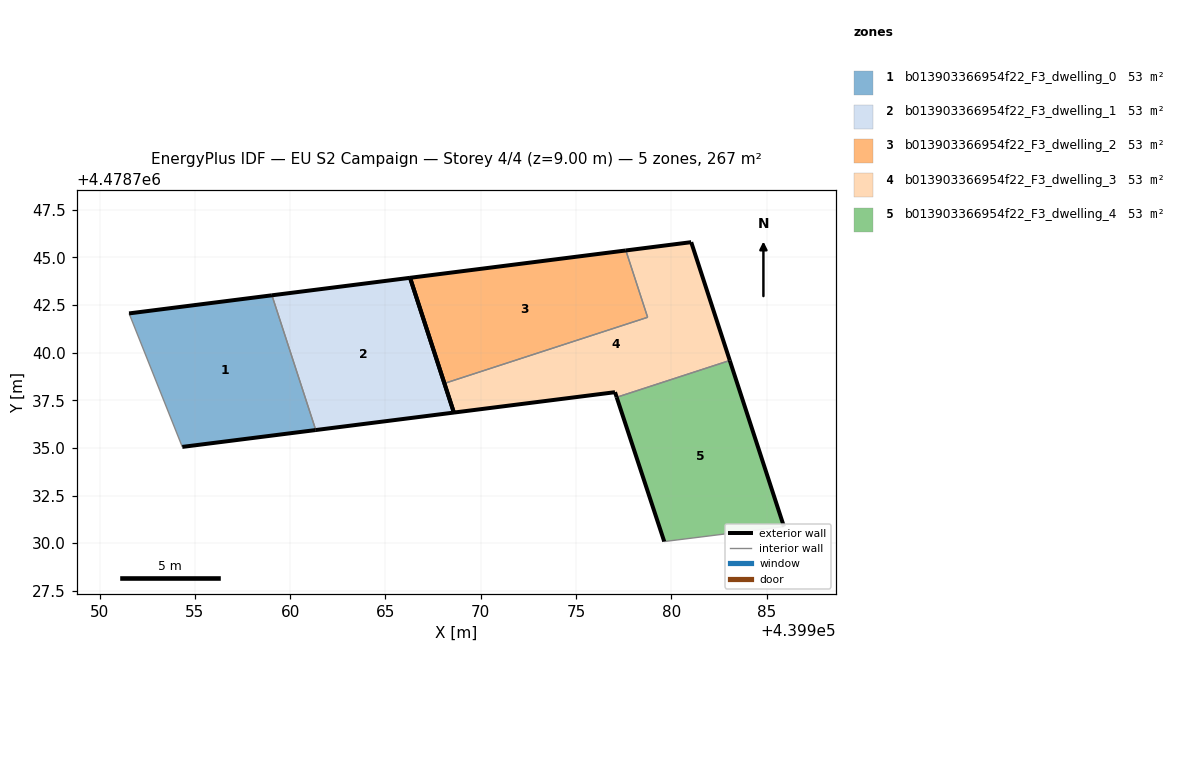
=== STOREY PLAN SPEC (per zone: floor XY polygon, exterior-wall plan segments, windows/doors) ===
zone 1: b013903366954f22_F3_dwelling_0  (53.4 m²)
  floor: (439961.34, 4478735.94) (439959.04, 4478743.01) (439951.54, 4478742.06) (439954.34, 4478735.05)
  exterior wall: (439961.34, 4478735.94) – (439954.34, 4478735.05)  [7.1 m]
  exterior wall: (439951.54, 4478742.06) – (439959.04, 4478743.01)  [7.6 m]
  interior walls: 2
zone 2: b013903366954f22_F3_dwelling_1  (53.4 m²)
  floor: (439968.59, 4478736.85) (439966.29, 4478743.92) (439959.04, 4478743.01) (439961.34, 4478735.94)
  exterior wall: (439966.29, 4478743.92) – (439968.59, 4478736.85)  [7.4 m]
  exterior wall: (439968.59, 4478736.85) – (439961.34, 4478735.94)  [7.3 m]
  exterior wall: (439959.04, 4478743.01) – (439966.29, 4478743.92)  [7.3 m]
  interior walls: 1
zone 3: b013903366954f22_F3_dwelling_2  (53.3 m²)
  floor: (439978.75, 4478741.85) (439977.61, 4478745.36) (439966.29, 4478743.92) (439968.09, 4478738.38)
  exterior wall: (439968.09, 4478738.38) – (439966.29, 4478743.92)  [5.8 m]
  exterior wall: (439966.29, 4478743.92) – (439977.61, 4478745.36)  [11.4 m]
  interior walls: 2
zone 4: b013903366954f22_F3_dwelling_3  (53.4 m²)
  floor: (439983.07, 4478739.59) (439981.04, 4478745.79) (439977.61, 4478745.36) (439978.75, 4478741.85) (439968.09, 4478738.38) (439968.59, 4478736.85) (439977.04, 4478737.92) (439977.13, 4478737.66)
  exterior wall: (439977.61, 4478745.36) – (439981.04, 4478745.79)  [3.5 m]
  exterior wall: (439981.04, 4478745.79) – (439983.07, 4478739.59)  [6.5 m]
  exterior wall: (439977.13, 4478737.66) – (439977.04, 4478737.92)  [0.3 m]
  exterior wall: (439977.04, 4478737.92) – (439968.59, 4478736.85)  [8.5 m]
  exterior wall: (439968.59, 4478736.85) – (439968.09, 4478738.38)  [1.6 m]
  interior walls: 3
zone 5: b013903366954f22_F3_dwelling_4  (53.4 m²)
  floor: (439985.91, 4478730.87) (439983.07, 4478739.59) (439977.13, 4478737.66) (439979.63, 4478730.09)
  exterior wall: (439979.63, 4478730.09) – (439977.13, 4478737.66)  [8.0 m]
  exterior wall: (439983.07, 4478739.59) – (439985.91, 4478730.87)  [9.2 m]
  interior walls: 2

=== DERIVED (storey summary) ===
Building: EU S2 Campaign
Storey: 4 of 4  (floor level z = 9.00 m)
Storey gross floor area: 266.8 m²
Zones on this storey: 5
  - b013903366954f22_F3_dwelling_0: floor 53.4 m²; exterior wall 14.6 m (43.8 m²); WWR 0.0%
  - b013903366954f22_F3_dwelling_1: floor 53.4 m²; exterior wall 22.0 m (66.1 m²); WWR 0.0%
  - b013903366954f22_F3_dwelling_2: floor 53.3 m²; exterior wall 17.2 m (51.7 m²); WWR 0.0%
  - b013903366954f22_F3_dwelling_3: floor 53.4 m²; exterior wall 20.4 m (61.2 m²); WWR 0.0%
  - b013903366954f22_F3_dwelling_4: floor 53.4 m²; exterior wall 17.1 m (51.4 m²); WWR 0.0%
Zone adjacency (shared interzone walls):
  - b013903366954f22_F3_dwelling_0 ↔ b013903366954f22_F3_dwelling_1
  - b013903366954f22_F3_dwelling_2 ↔ b013903366954f22_F3_dwelling_3
  - b013903366954f22_F3_dwelling_3 ↔ b013903366954f22_F3_dwelling_4